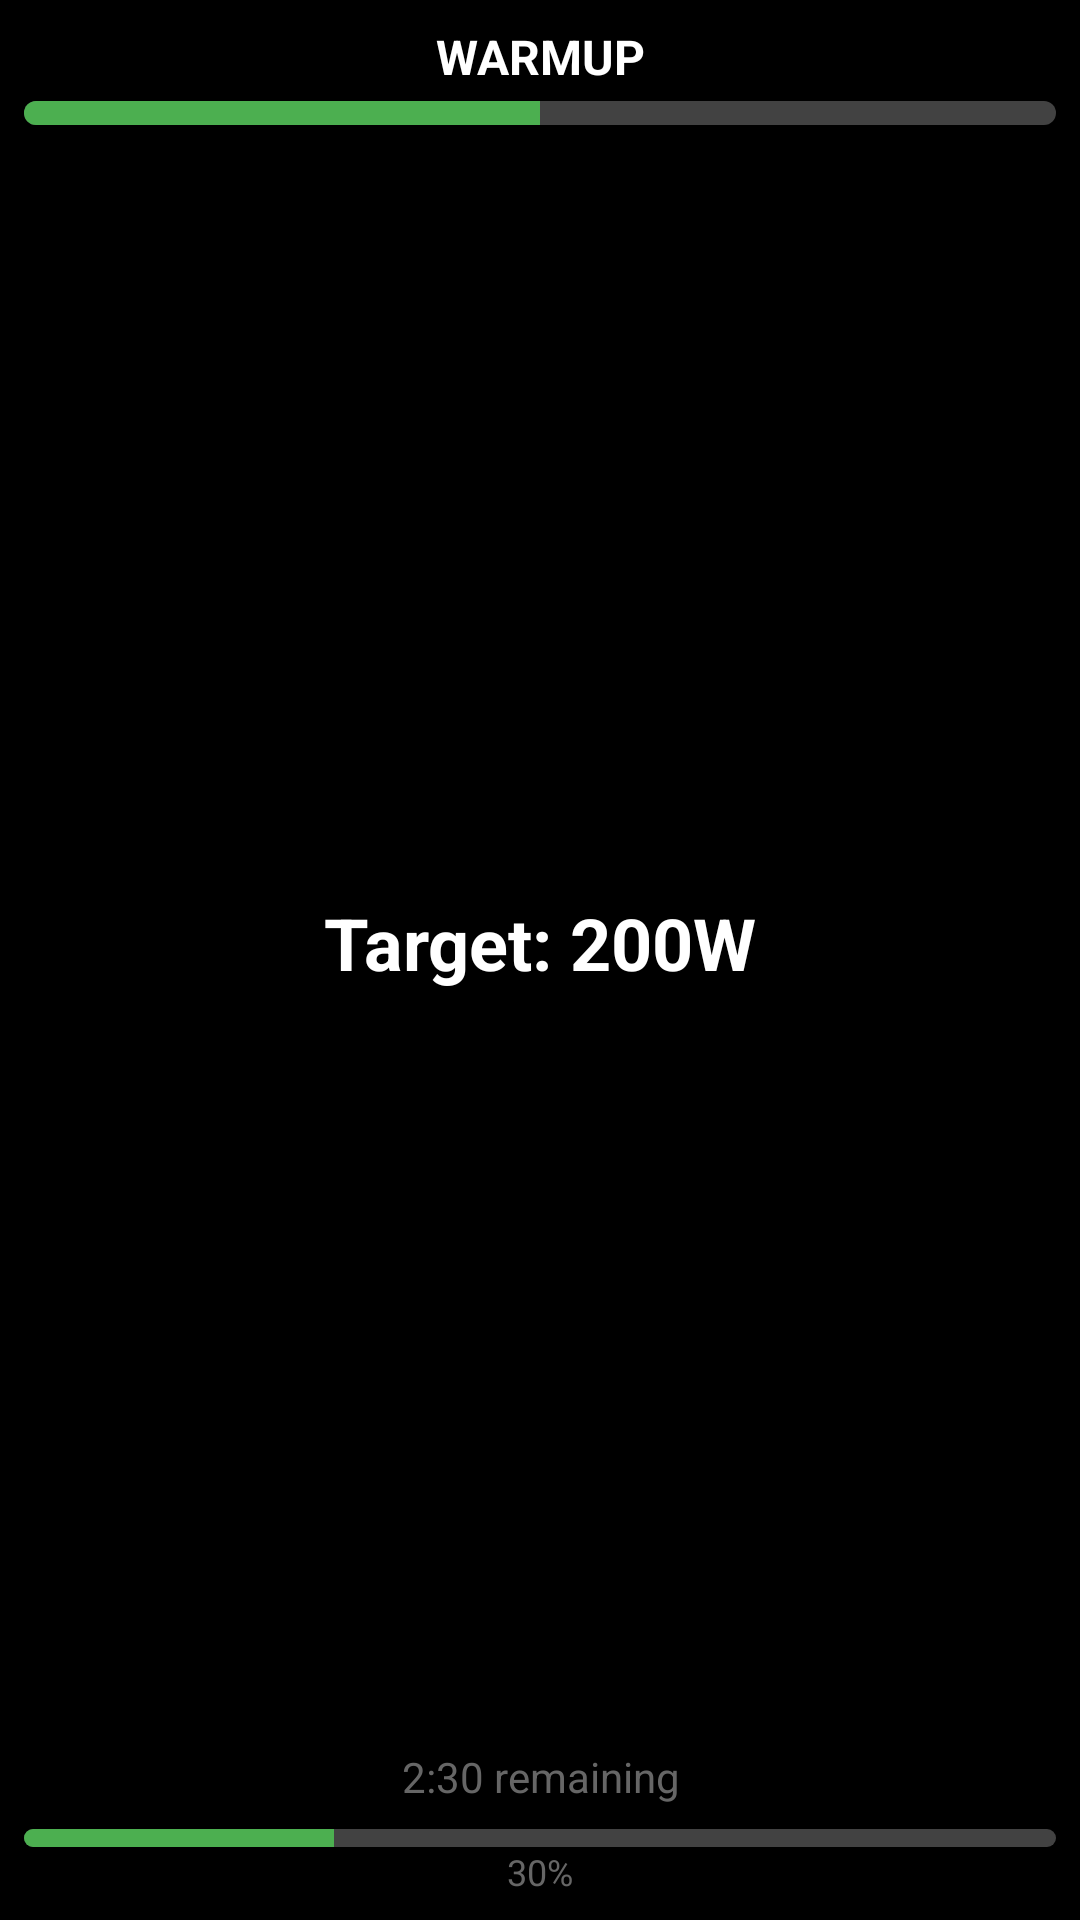

Produce the Android XML layout that renders to this screen, including the resource entries it uses.
<!-- AndroidManifest.xml: application theme Theme.WattRamp -->
<!-- res/layout/datatype_current_interval_large.xml -->
<?xml version="1.0" encoding="utf-8"?>
<LinearLayout xmlns:android="http://schemas.android.com/apk/res/android"
    android:layout_width="match_parent"
    android:layout_height="match_parent"
    android:orientation="vertical"
    android:background="@color/datafield_bg"
    android:padding="8dp">

    
    <TextView
        android:id="@+id/phase_name"
        android:layout_width="match_parent"
        android:layout_height="wrap_content"
        android:textColor="@color/text_primary"
        android:textSize="16sp"
        android:textStyle="bold"
        android:text="WARMUP"
        android:gravity="center" />

    
    <ProgressBar
        android:id="@+id/interval_progress"
        style="@android:style/Widget.ProgressBar.Horizontal"
        android:layout_width="match_parent"
        android:layout_height="8dp"
        android:layout_marginTop="4dp"
        android:progressDrawable="@drawable/progress_bar_drawable"
        android:progress="50"
        android:max="100" />

    
    <TextView
        android:id="@+id/target_power"
        android:layout_width="match_parent"
        android:layout_height="0dp"
        android:layout_weight="1"
        android:layout_marginTop="8dp"
        android:textColor="@color/text_primary"
        android:textSize="24sp"
        android:textStyle="bold"
        android:text="Target: 200W"
        android:gravity="center" />

    
    <TextView
        android:id="@+id/time_remaining"
        android:layout_width="match_parent"
        android:layout_height="wrap_content"
        android:layout_marginTop="4dp"
        android:textColor="@color/text_dim"
        android:textSize="14sp"
        android:text="2:30 remaining"
        android:gravity="center" />

    
    <ProgressBar
        android:id="@+id/test_progress"
        style="@android:style/Widget.ProgressBar.Horizontal"
        android:layout_width="match_parent"
        android:layout_height="6dp"
        android:layout_marginTop="8dp"
        android:progressDrawable="@drawable/progress_bar_drawable"
        android:progress="30"
        android:max="100" />

    
    <TextView
        android:id="@+id/progress_percent"
        android:layout_width="match_parent"
        android:layout_height="wrap_content"
        android:textColor="@color/text_dim"
        android:textSize="12sp"
        android:text="30%"
        android:gravity="center" />

</LinearLayout>
<!-- resources referenced by this layout -->
<resources>
  <color name="datafield_bg">#FF000000</color>
  <color name="text_dim">#FF666666</color>
  <color name="text_primary">#FFFFFFFF</color>
  <!-- drawable progress_bar_drawable (drawable) -->
  <?xml version="1.0" encoding="utf-8"?>
  <layer-list xmlns:android="http://schemas.android.com/apk/res/android">
      
      <item android:id="@android:id/background">
          <shape android:shape="rectangle">
              <solid android:color="@color/progress_bg" />
              <corners android:radius="4dp" />
          </shape>
      </item>
  
      
      <item android:id="@android:id/progress">
          <clip>
              <shape android:shape="rectangle">
                  <solid android:color="@color/progress_bar" />
                  <corners android:radius="4dp" />
              </shape>
          </clip>
      </item>
  </layer-list>
  <style name="Theme.WattRamp" parent="android:Theme.Material.NoActionBar">
          <item name="android:colorPrimary">@color/primary</item>
          <item name="android:colorPrimaryDark">@color/primary_dark</item>
          <item name="android:colorAccent">@color/secondary</item>
          <item name="android:windowBackground">@color/background</item>
          <item name="android:statusBarColor">@color/primary_dark</item>
          <item name="android:navigationBarColor">@color/background</item>
      </style>
  <color name="progress_bg">#424242</color>
  <color name="progress_bar">#4CAF50</color>
  <color name="primary">#1565C0</color>
  <color name="primary_dark">#0D47A1</color>
  <color name="secondary">#FF6F00</color>
  <color name="background">#121212</color>
</resources>
